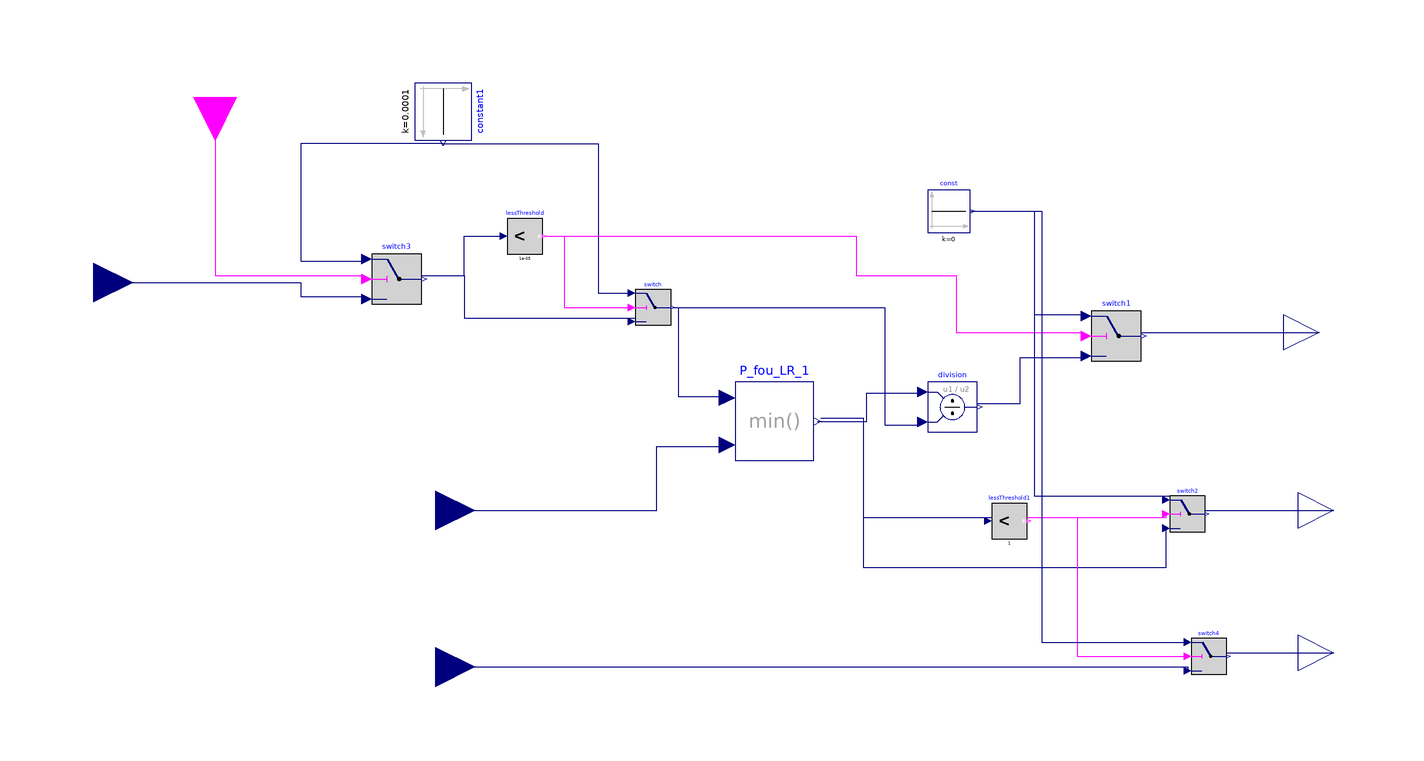

The Modelica model whose source follows is shown above as a component diagram (icons at their Placement, wires along their Line points).

model LR
  Modelica.Blocks.Math.Min P_fou_LR_1 annotation(
    Placement(visible = true, transformation(origin = {-35, 11}, extent = {{-11, -11}, {11, 11}}, rotation = 0)));
  Modelica.Blocks.Interfaces.RealOutput LR annotation(
    Placement(visible = true, transformation(origin = {118, 36}, extent = {{-10, -10}, {10, 10}}, rotation = 0), iconTransformation(origin = {122, 64}, extent = {{-22, -22}, {22, 22}}, rotation = 0)));
  Modelica.Blocks.Interfaces.RealInput P_fou_PC annotation(
    Placement(visible = true, transformation(origin = {-226, 50}, extent = {{-11, -11}, {11, 11}}, rotation = 0), iconTransformation(origin = {-125, 57}, extent = {{-24, -24}, {24, 24}}, rotation = 0)));
  Modelica.Blocks.Sources.Constant const(k = 0) annotation(
    Placement(visible = true, transformation(origin = {14, 70}, extent = {{-6, -6}, {6, 6}}, rotation = 0)));
  Modelica.Blocks.Interfaces.RealInput Q_req_act annotation(
    Placement(visible = true, transformation(origin = {-130, -14}, extent = {{-11, -11}, {11, 11}}, rotation = 0), iconTransformation(origin = {-124, -12}, extent = {{-23, -23}, {23, 23}}, rotation = 0)));
  Modelica.Blocks.Logical.Switch switch1 annotation(
    Placement(visible = true, transformation(origin = {61, 35}, extent = {{-7, -7}, {7, 7}}, rotation = 0)));
  Modelica.Blocks.Math.Division division annotation(
    Placement(visible = true, transformation(origin = {15, 15}, extent = {{-7, -7}, {7, 7}}, rotation = 0)));
  Modelica.Blocks.Interfaces.RealOutput P_fou_LR annotation(
    Placement(visible = true, transformation(origin = {122, -14}, extent = {{-10, -10}, {10, 10}}, rotation = 0), iconTransformation(origin = {122, 0}, extent = {{-22, -22}, {22, 22}}, rotation = 0)));
  Modelica.Blocks.Sources.Constant constant1(k = 0.0001) annotation(
    Placement(visible = true, transformation(origin = {-128, 98}, extent = {{-8, -8}, {8, 8}}, rotation = -90)));
  Modelica.Blocks.Logical.Switch switch annotation(
    Placement(visible = true, transformation(origin = {-69, 43}, extent = {{-5, -5}, {5, 5}}, rotation = 0)));
  Modelica.Blocks.Logical.LessThreshold lessThreshold1(threshold = 1) annotation(
    Placement(visible = true, transformation(origin = {31, -17}, extent = {{-5, -5}, {5, 5}}, rotation = 0)));
  Modelica.Blocks.Logical.Switch switch2 annotation(
    Placement(visible = true, transformation(origin = {81, -15}, extent = {{-5, -5}, {5, 5}}, rotation = 0)));
  Modelica.Blocks.Logical.LessThreshold lessThreshold(threshold = 0.00001) annotation(
    Placement(visible = true, transformation(origin = {-105, 63}, extent = {{-5, -5}, {5, 5}}, rotation = 0)));
  Modelica.Blocks.Interfaces.BooleanInput I_ECS_seule annotation(
    Placement(visible = true, transformation(origin = {-192, 102}, extent = {{-12, -12}, {12, 12}}, rotation = -90), iconTransformation(origin = {-4, 120}, extent = {{-20, -20}, {20, 20}}, rotation = -90)));
  Modelica.Blocks.Logical.Switch switch3 annotation(
    Placement(visible = true, transformation(origin = {-141, 51}, extent = {{-7, -7}, {7, 7}}, rotation = 0)));
  Modelica.Blocks.Interfaces.RealInput Qrest_act annotation(
    Placement(visible = true, transformation(origin = {-130, -58}, extent = {{-11, -11}, {11, 11}}, rotation = 0), iconTransformation(origin = {-124, -80}, extent = {{-23, -23}, {23, 23}}, rotation = 0)));
  Modelica.Blocks.Interfaces.RealOutput Q_rest_act annotation(
    Placement(visible = true, transformation(origin = {122, -54}, extent = {{-10, -10}, {10, 10}}, rotation = 0), iconTransformation(origin = {122, -66}, extent = {{-22, -22}, {22, 22}}, rotation = 0)));
  Modelica.Blocks.Logical.Switch switch4 annotation(
    Placement(visible = true, transformation(origin = {87, -55}, extent = {{-5, -5}, {5, 5}}, rotation = 0)));
equation
  connect(switch1.y, LR) annotation(
    Line(points = {{68, 36}, {118, 36}}, color = {0, 0, 127}));
  connect(P_fou_LR_1.y, division.u1) annotation(
    Line(points = {{-23, 11}, {-9, 11}, {-9, 19}, {7, 19}}, color = {0, 0, 127}));
  connect(Q_req_act, P_fou_LR_1.u2) annotation(
    Line(points = {{-130, -14}, {-68, -14}, {-68, 4}, {-48, 4}}, color = {0, 0, 127}));
  connect(switch.y, division.u2) annotation(
    Line(points = {{-63.5, 43}, {-4, 43}, {-4, 10}, {6, 10}}, color = {0, 0, 127}));
  connect(switch.y, P_fou_LR_1.u1) annotation(
    Line(points = {{-63.5, 43}, {-62, 43}, {-62, 18}, {-48, 18}}, color = {0, 0, 127}));
  connect(P_fou_LR_1.y, lessThreshold1.u) annotation(
    Line(points = {{-22, 12}, {-10, 12}, {-10, -16}, {26, -16}}, color = {0, 0, 127}));
  connect(lessThreshold1.y, switch2.u2) annotation(
    Line(points = {{36, -16}, {75, -16}, {75, -15}}, color = {255, 0, 255}));
  connect(P_fou_LR_1.y, switch2.u3) annotation(
    Line(points = {{-22, 12}, {-10, 12}, {-10, -30}, {75, -30}, {75, -19}}, color = {0, 0, 127}));
  connect(const.y, switch1.u1) annotation(
    Line(points = {{21, 70}, {38, 70}, {38, 41}, {53, 41}}, color = {0, 0, 127}));
  connect(division.y, switch1.u3) annotation(
    Line(points = {{22, 16}, {34, 16}, {34, 29}, {53, 29}}, color = {0, 0, 127}));
  connect(constant1.y, switch.u1) annotation(
    Line(points = {{-128, 89}, {-84.4, 89}, {-84.4, 47}, {-75, 47}}, color = {0, 0, 127}));
  connect(lessThreshold.y, switch1.u2) annotation(
    Line(points = {{-99.5, 63}, {-12, 63}, {-12, 52}, {16, 52}, {16, 36}, {52, 36}}, color = {255, 0, 255}));
  connect(lessThreshold.y, switch.u2) annotation(
    Line(points = {{-99.5, 63}, {-94, 63}, {-94, 43}, {-75, 43}}, color = {255, 0, 255}));
  connect(const.y, switch2.u1) annotation(
    Line(points = {{20, 70}, {38, 70}, {38, -10}, {76, -10}}, color = {0, 0, 127}));
  connect(switch2.y, P_fou_LR) annotation(
    Line(points = {{86, -14}, {122, -14}}, color = {0, 0, 127}));
  connect(I_ECS_seule, switch3.u2) annotation(
    Line(points = {{-192, 102}, {-192, 52}, {-150, 52}}, color = {255, 0, 255}));
  connect(P_fou_PC, switch3.u3) annotation(
    Line(points = {{-226, 50}, {-168, 50}, {-168, 46}, {-150, 46}}, color = {0, 0, 127}));
  connect(constant1.y, switch3.u1) annotation(
    Line(points = {{-128, 89}, {-168, 89}, {-168, 56}, {-150, 56}}, color = {0, 0, 127}));
  connect(switch3.y, lessThreshold.u) annotation(
    Line(points = {{-134, 52}, {-122, 52}, {-122, 63}, {-111, 63}}, color = {0, 0, 127}));
  connect(switch3.y, switch.u3) annotation(
    Line(points = {{-134, 52}, {-122, 52}, {-122, 40}, {-74, 40}}, color = {0, 0, 127}));
  connect(lessThreshold1.y, switch4.u2) annotation(
    Line(points = {{36, -16}, {50, -16}, {50, -55}, {81, -55}}, color = {255, 0, 255}));
  connect(const.y, switch4.u1) annotation(
    Line(points = {{20, 70}, {40, 70}, {40, -51}, {81, -51}}, color = {0, 0, 127}));
  connect(Qrest_act, switch4.u3) annotation(
    Line(points = {{-130, -58}, {81, -58}, {81, -59}}, color = {0, 0, 127}));
  connect(switch4.y, Q_rest_act) annotation(
    Line(points = {{92, -54}, {122, -54}}, color = {0, 0, 127}));
  annotation(
    Icon(graphics = {Rectangle(fillColor = {225, 225, 225}, fillPattern = FillPattern.Solid, extent = {{-100, 100}, {100, -100}})}),
    Diagram(coordinateSystem(extent = {{-240, 120}, {140, -80}})));
end LR;